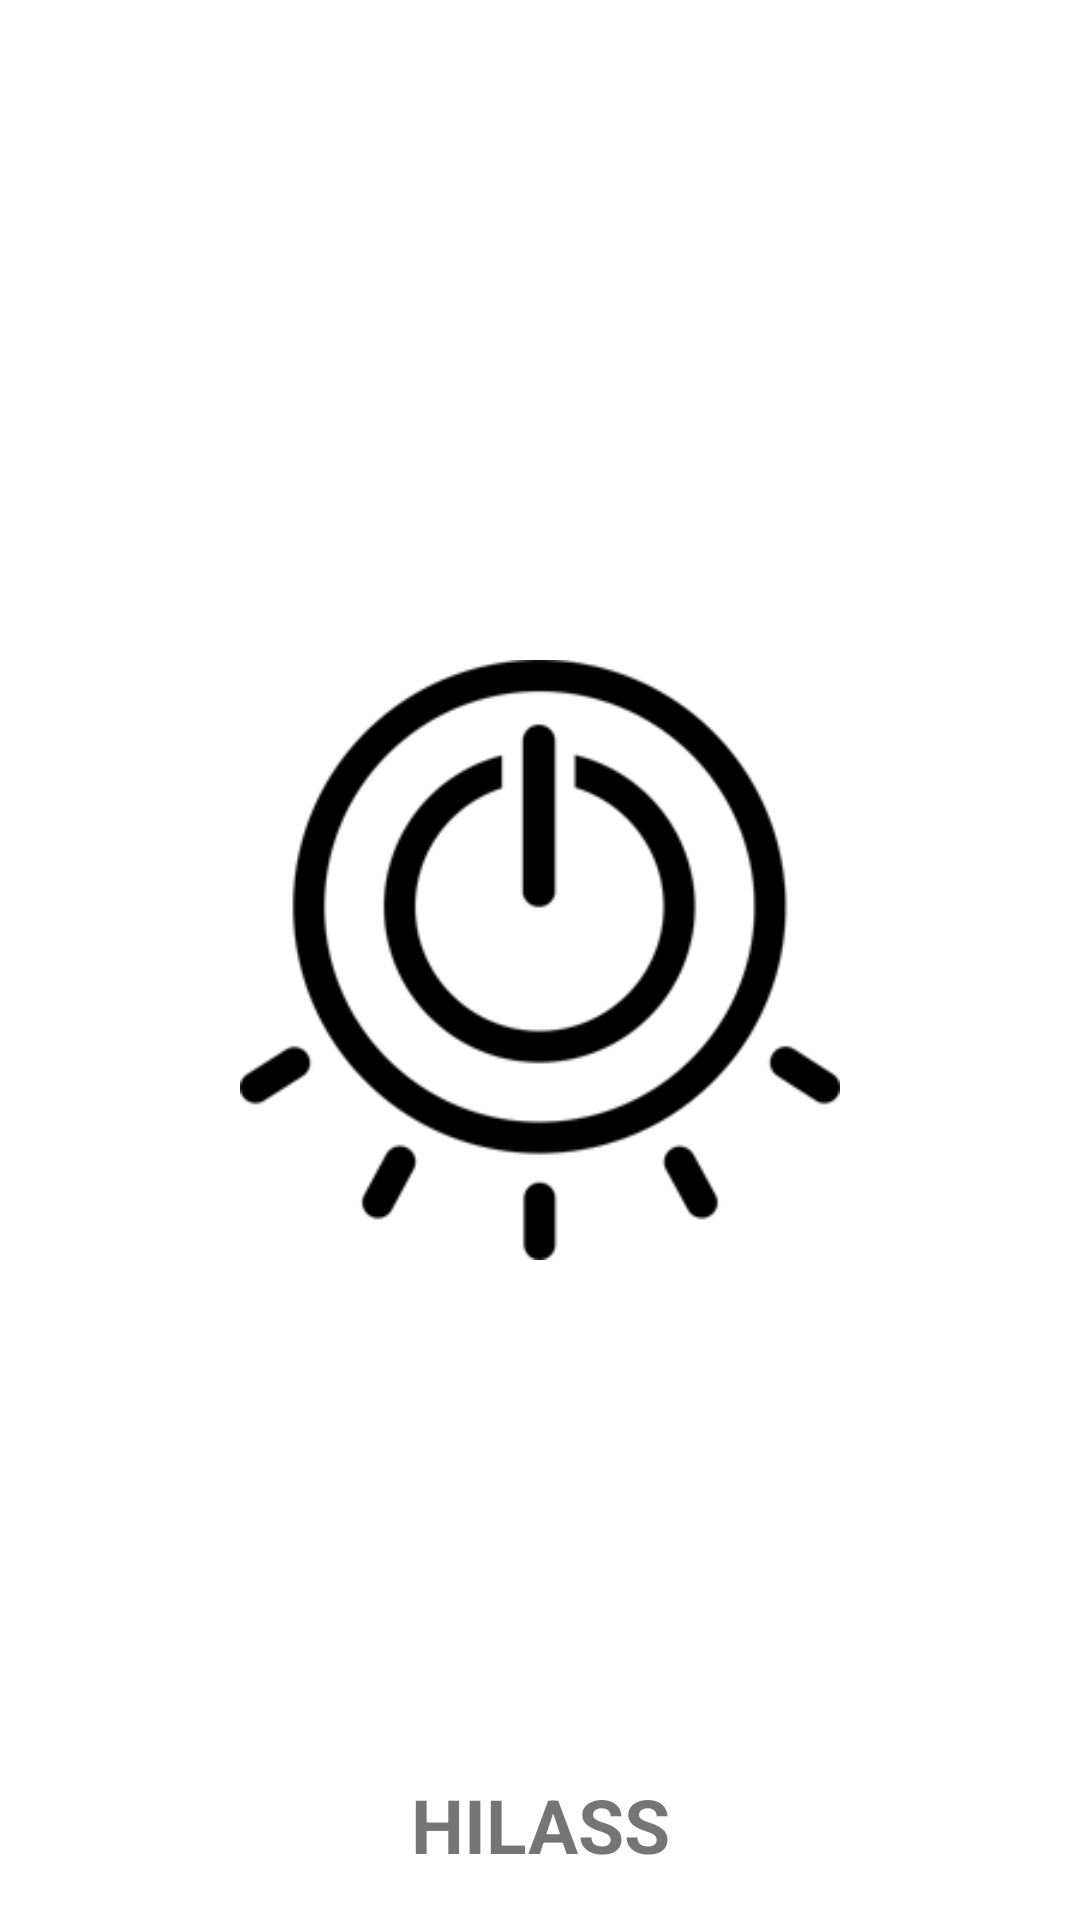

This screen was rendered from an Android layout file. Write that file and the resources it references.
<!-- AndroidManifest.xml: application theme Theme.HILASS -->
<!-- res/layout/activity_splash_screen_activiity.xml -->
<?xml version="1.0" encoding="utf-8"?>
<androidx.constraintlayout.widget.ConstraintLayout xmlns:android="http://schemas.android.com/apk/res/android"
    xmlns:app="http://schemas.android.com/apk/res-auto"
    xmlns:tools="http://schemas.android.com/tools"
    android:layout_width="match_parent"
    android:layout_height="match_parent"
    tools:context=".SplashScreenActiviity">


    <ImageView
        android:id="@+id/ivSplashScreen"
        android:layout_width="200dp"
        android:layout_height="200dp"
        android:src="@drawable/hilass_splashscreen"
        app:layout_constraintBottom_toBottomOf="parent"
        app:layout_constraintEnd_toEndOf="parent"
        app:layout_constraintStart_toStartOf="parent"
        app:layout_constraintTop_toTopOf="parent"/>

    <TextView
        android:layout_width="wrap_content"
        android:layout_height="wrap_content"
        android:text="HILASS"
        android:textSize="25sp"
        android:textStyle="bold"
        app:layout_constraintStart_toStartOf="parent"
        app:layout_constraintBottom_toBottomOf="parent"
        app:layout_constraintEnd_toEndOf="parent"
        android:paddingBottom="15dp"/>

</androidx.constraintlayout.widget.ConstraintLayout>
<!-- resources referenced by this layout -->
<resources>
  <!-- drawable hilass_splashscreen: png bitmap (drawable, 8941 bytes) -->
  <style name="Theme.HILASS" parent="Theme.MaterialComponents.Light.DarkActionBar">
          
          <item name="colorPrimary">@color/grey</item>
          <item name="colorPrimaryVariant">@color/darkgrey</item>
          <item name="colorOnPrimary">@color/white</item>
          
          <item name="colorSecondary">@color/teal_200</item>
          <item name="colorSecondaryVariant">@color/teal_700</item>
          <item name="colorOnSecondary">@color/black</item>
          
          <item name="android:statusBarColor" tools:targetApi="l">?attr/colorPrimaryVariant</item>
          
      </style>
  <color name="grey">#aeaeb4</color>
  <color name="darkgrey">#828285</color>
  <color name="white">#FFFFFFFF</color>
  <color name="teal_200">#FF03DAC5</color>
  <color name="teal_700">#FF018786</color>
  <color name="black">#FF000000</color>
</resources>
